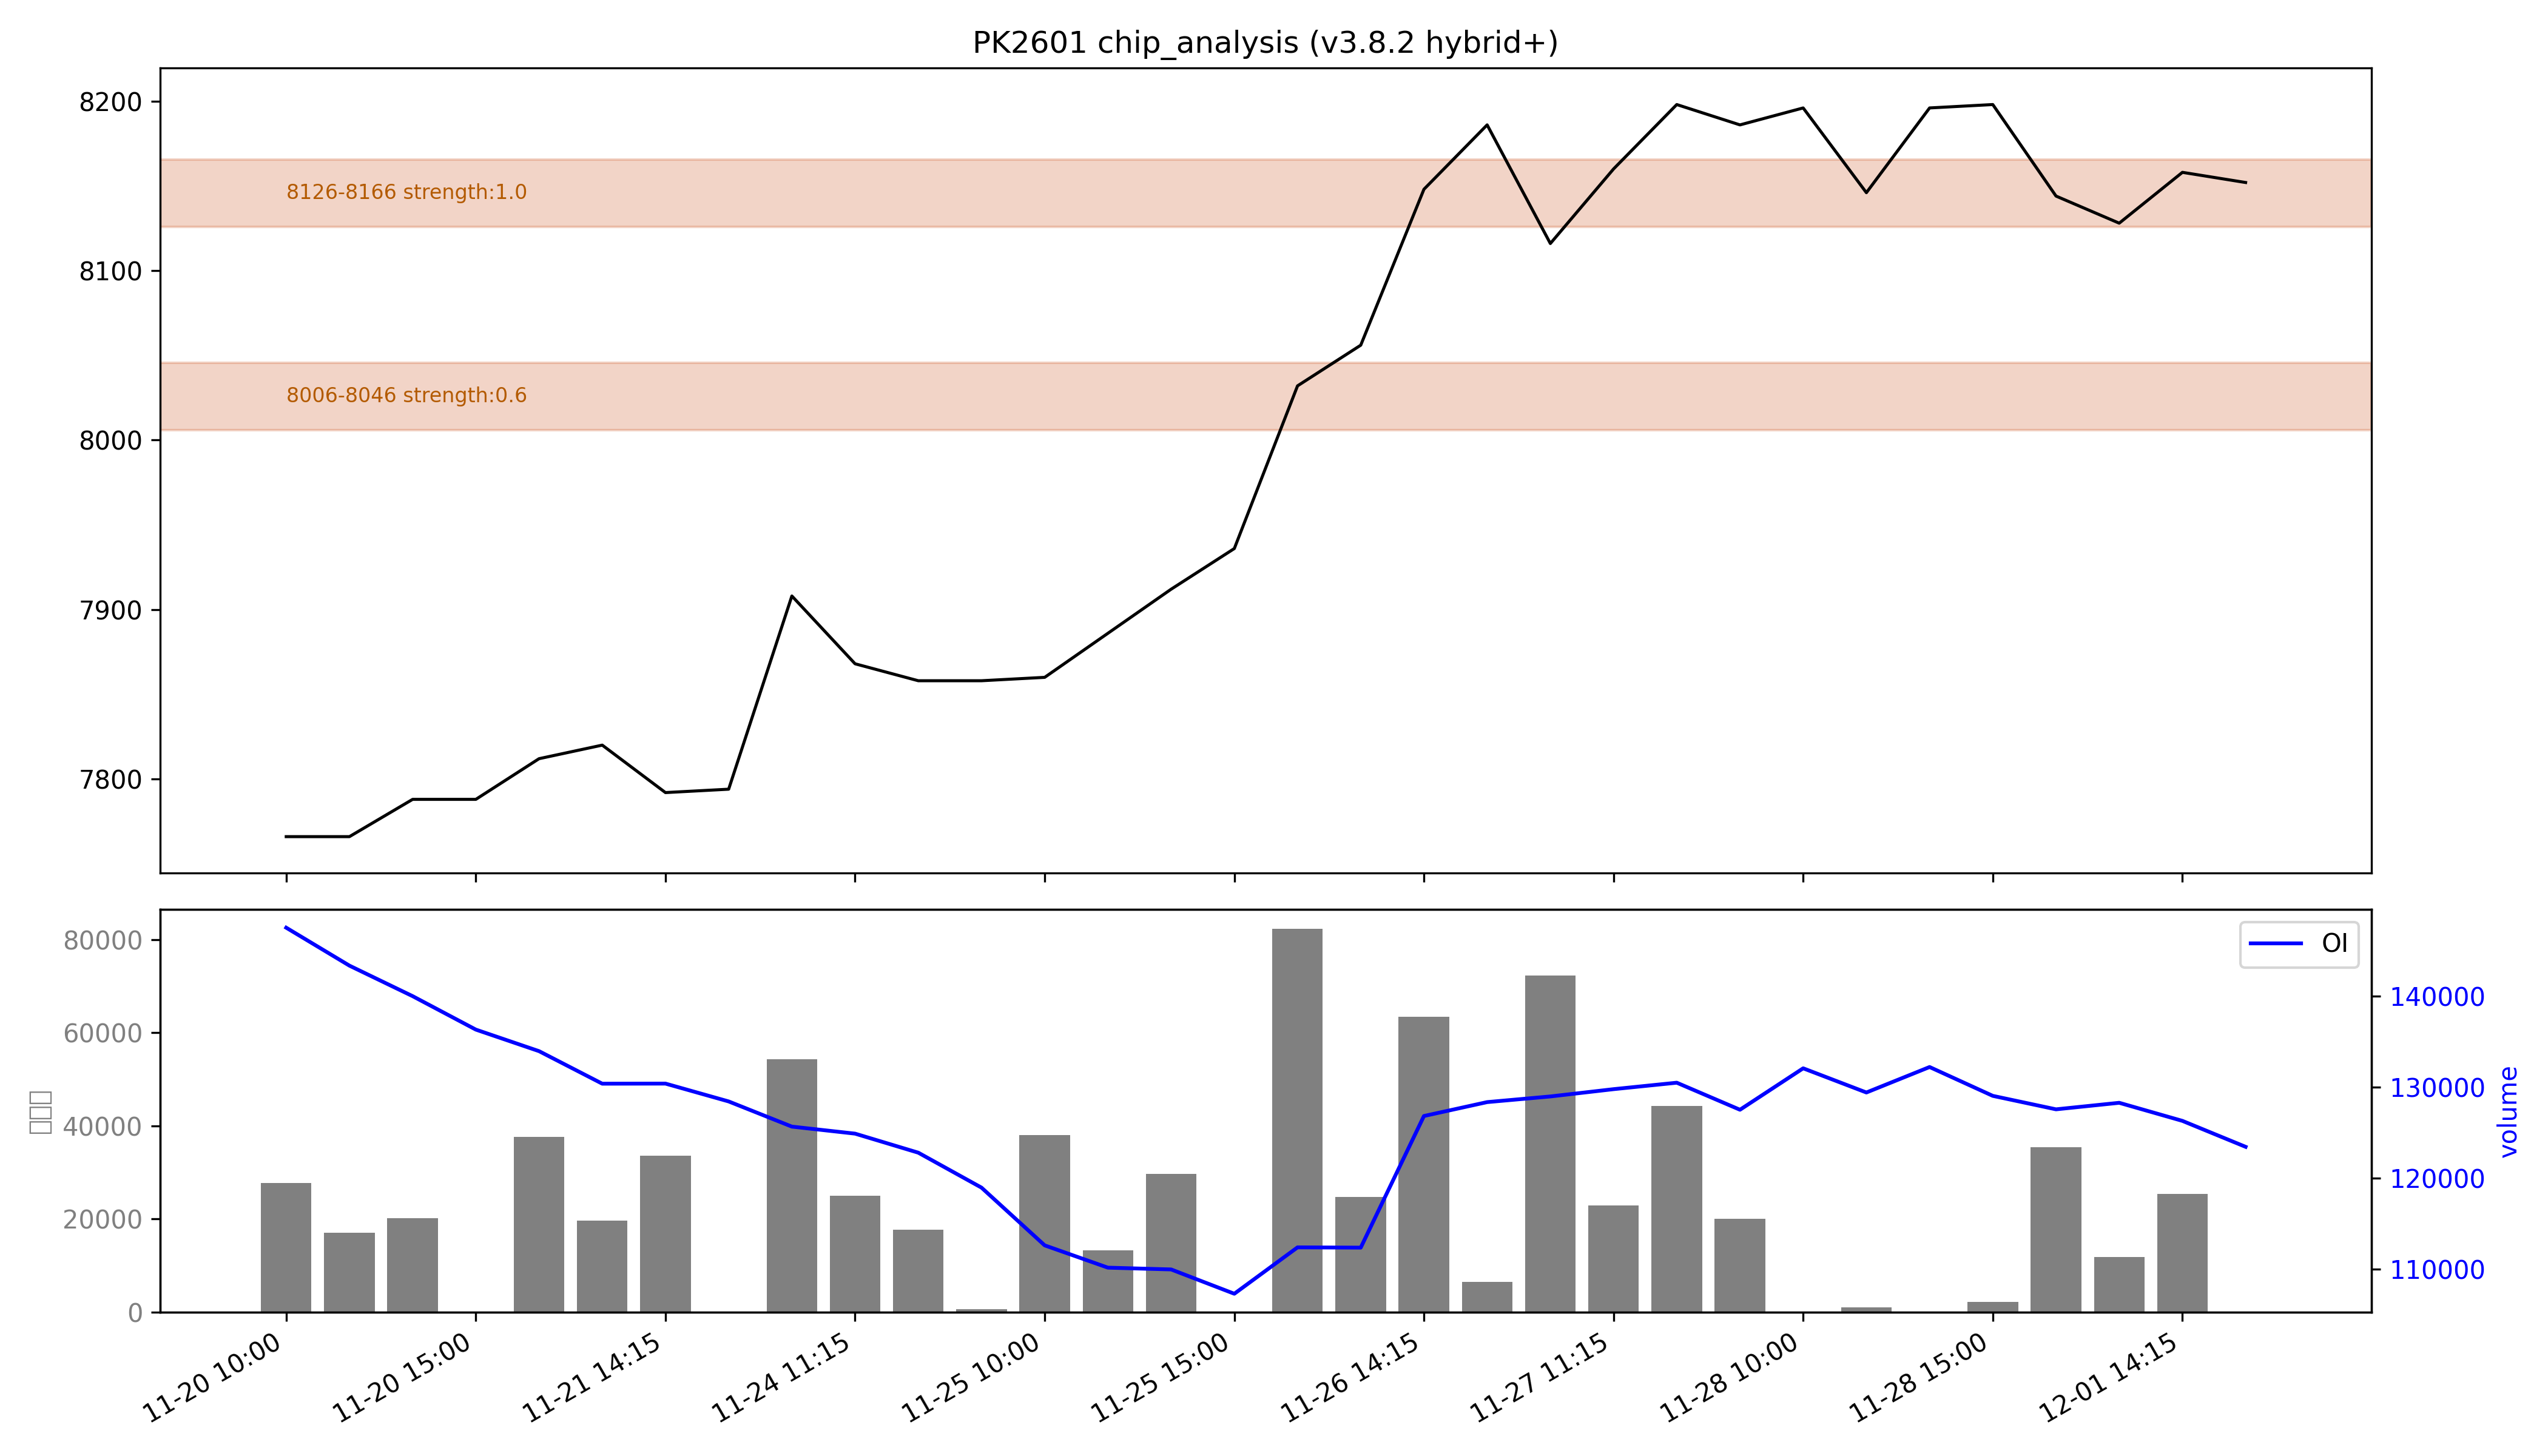

The table this chart was drawn from, first rows:
low, high, recent_strength, all_strength, avg_strength, persistent, zone_type
8006, 8046, 0.6, 0.6, 0.6, True, 持久区
8126, 8166, 强：1.0, 强：1.0, 强：1.0, True, 持久区
